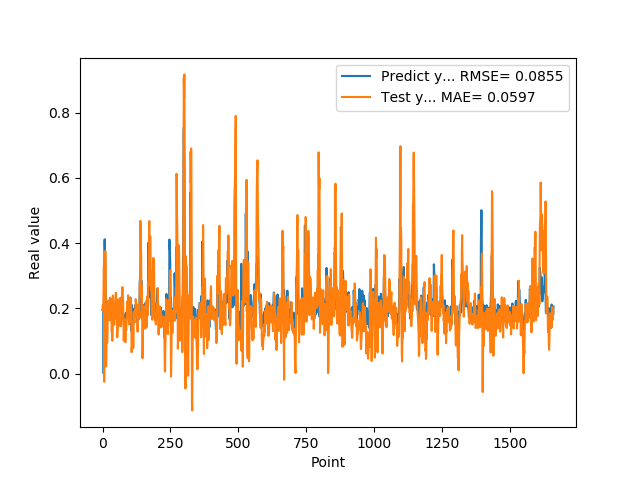

The file beside this chart, header and first rows:
1.955727785830000398e-01, 1.947470487854388033e-01
1.954265981910000005e-01, 2.086811160514177033e-01
2.004670947789999880e-01, 1.911004067213422364e-01
2.029463946819999587e-01, 2.140616886592473511e-01
0.000000000000000000e+00, 2.473442697899049803e-01
1.862521618600000151e-01, 3.296659057087959477e-01
1.862153261900000301e-01, -2.553438947265574202e-02
4.038094580169999670e-01, 1.825942459292512754e-01
4.118085205549999461e-01, 3.065782675791867695e-01
3.743042349819999948e-01, 3.037521628318404221e-01
3.571429848669999685e-01, 3.754160364252465687e-01
2.572054266930000055e-01, 3.417331841631847666e-01
2.409307956699999753e-01, 2.757474545944565425e-01
2.253161966800000249e-01, 2.197909680114425515e-02
1.935185044999999937e-01, 5.810283730669413282e-02
1.787700653079999924e-01, 1.457316661991029105e-01
1.622045934200000150e-01, 1.611892832222124872e-01
1.761920750140000269e-01, 9.479535394422614059e-02
1.883655935530000325e-01, 1.194726972555254368e-01
1.861467957499999548e-01, 1.723232334490402973e-01
1.954913884399999968e-01, 1.860854184169883352e-01
1.954011768099999935e-01, 2.106458373111815829e-01
1.660518944260000185e-01, 2.241654436574845588e-01
1.907722949980000249e-01, 1.715806274060610592e-01
2.156041562559999625e-01, 1.861319371890348129e-01
1.898660957809999716e-01, 2.120788400380999306e-01
1.770474612709999895e-01, 1.631412667618284962e-01
2.001174986360000074e-01, 1.795665447189143116e-01
1.948629021640000125e-01, 2.330435229079639847e-01
1.922753006219999894e-01, 1.671310386712693552e-01
1.779100298880000042e-01, 1.829405704622239504e-01
1.810636967419999854e-01, 2.284087231596389211e-01
1.680064052340000114e-01, 1.915600534017141421e-01
1.635809391740000174e-01, 1.405934281702289901e-01
1.706920862200000111e-01, 1.277199820586166212e-01
1.916799396280000345e-01, 1.471819566125354695e-01
2.085516005749999957e-01, 1.002928141514995153e-01
2.058236002919999752e-01, 2.002178707696964655e-01
1.828240007160000513e-01, 2.394808525358596563e-01
1.857409924269999846e-01, 2.320400806513293057e-01
1.775099337099999841e-01, 2.265082739427472791e-01
1.752161234619999952e-01, 1.938911465616025287e-01
1.971126049759999999e-01, 1.636266726713240804e-01
1.845117062330000057e-01, 1.491720722441649272e-01
1.984785944219999987e-01, 1.651556217054629683e-01
2.143009155989999692e-01, 1.849886155489842698e-01
1.841159015890000139e-01, 2.067306013459089542e-01
2.104043960570000094e-01, 1.774417528397439492e-01
2.032361328599999739e-01, 2.035861863256554216e-01
2.088565975429999833e-01, 2.477178000647226874e-01
1.960448026660000231e-01, 2.072863266667897275e-01
1.900728046889999523e-01, 2.101181778255152011e-01
1.658952832220000062e-01, 2.285950125813641931e-01
1.872539073229999851e-01, 2.021115086026988861e-01
1.852532625200000171e-01, 1.112032733603235124e-01
1.799222826959999966e-01, 1.272916388284182077e-01
2.012764066460000223e-01, 1.546072802613662200e-01
1.978618204589999985e-01, 1.840424538830384149e-01
1.950792670250000027e-01, 1.830813410114986717e-01
1.711323857310000085e-01, 2.148086858972853008e-01
1.623787879939999901e-01, 2.271012318125338880e-01
... 1,599 more rows
